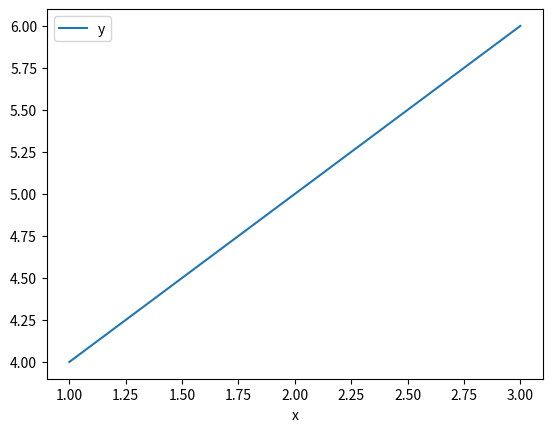

The script that saved this image:
# %%
import pandas as pd
import matplotlib.pyplot as plt

data = pd.DataFrame({"x": [1, 2, 3], "y": [4, 5, 6]})
data.plot(x="x", y="y")
plt.show()


# %%
